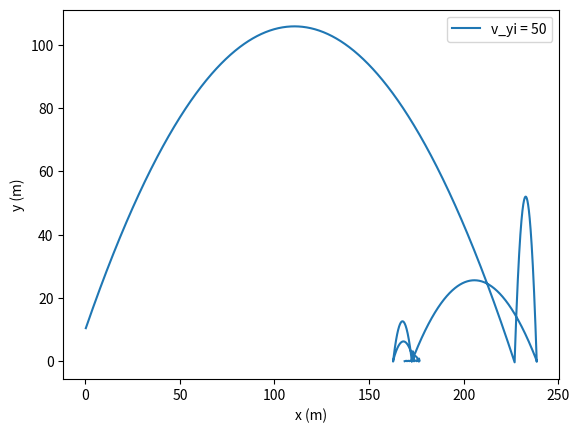

Generate this figure with matplotlib:
# 이 프로그램은 회전하는 공의 튕김 운동에 대한 시뮬레이션이다.
# 사용된 물리량은 모두 SI 단위계를 따른다. 즉, 시간은 sec, 길이는 miter, 질량은 kg 단위이다.
# 초기 조건에 따라 공은 에너지를 잃으며 +x 방향으로 순행할 수도 있고, -방향으로 역행할 수도 있다.

# 초기 조건
x_i, y_i = 0, 10 # 초기 위치
v_xi, v_yi =  25, 43.3 # 초기 속도
w_i = 10 # 초기 각속도
m = 1 # 질량
R = 5 # 반지름
e = 0.7 # 반발 계수
mu = 0.3 # 마찰 계수
g = 9.8 # 중력 가속도
c = 0.4 # 공의 회전관성 상수
I = c*m*R**2 # 공의 회전관성

# 초기 에너지
E = 0.5*m*(v_xi**2 + v_yi**2) + m*g*y_i + 0.5*I*w_i**2
count = 0 # 튕긴 횟수

# 실시간으로 변하는 물리량
x, y = x_i, y_i # 위치
v_x, v_y = v_xi, v_yi # 속도
w = w_i # 각속도
dt = 0.01 # 시간 간격


position_x = [] # 시간 간격에 대한 공의 x 위치
position_y = [] # 시간 간격에 대한 공의 y 위치

v_list = [[v_xi, v_yi]] # 시간 간격에 대한 공의 속도
w_list = [w_i] # 시간 간격에 대한 공의 각속도
E_list = [E] # 튕길 때 마다 총 에너지 기록


while E > 0 and count < 15: # 초기 에너지가 0이 될 때 까지 반복한다. 만약 10번 튕겨도 에너지가 0이 아니라면 시뮬레이션 종료

    if y > 0: # 공이 포물선 운동을 하는 상황
        x = x + v_x*dt
        y = y + v_y*dt
        v_y = v_y - g*dt

        position_x.append(x)
        position_y.append(y)
    
    else: # y = 0이 되어 공이 바닥과 충돌하여 튕기는 상황

        if count == 0: # 만약 처음 튕기는 상황이라면 (처음 튕길 때와 나중에 튕길 때 적용되는 식에 약간의 차이가 있음)
       
            if abs(w_list[-1]) > (1/(c*R))*mu*(1+e)*(v_list[-1][1]**2 + 2*g*y_i)**0.5:
                v_xf = v_list[-1][0] +(v_list[-1][0]/(abs(v_list[-1][0])))*((1/(c*R))-1*((w_list[-1]/abs(w_list[-1]))*(v_list[-1][0]/(abs(v_list[-1][0])))))*mu*(1+e)*(v_list[-1][1]**2 + 2*g*y_i)**0.5
            else:
                v_xf = v_list[-1][0] - (v_list[-1][0]/(abs(v_list[-1][0])))*mu*(1+e)*(v_list[-1][1]**2 + 2*g*y_i)**0.5
            
            v_yf = e*(v_list[-1][1]**2 + 2*g*y_i)**0.5
            v_list.append([v_xf, v_yf]) # 튕긴 후 새로운 초기속도를 부여받음

            v_x = v_xf
            v_y = v_yf
            y = 0.1 # 공을 다시 0.1m 높이에서 발사

            if abs(w_list[-1]) > (1/(c*R))*mu*(1+e)*(v_list[-1][1]**2 + 2*g*y_i)**0.5:
                w = w_list[-1] +(-1)*(w_list[-1]/abs(w_list[-1]))*(1/(c*R))*mu*(1+e)*(v_list[-1][1]**2 + 2*g*y_i)**0.5
            else:
                w = w_list[-1]
            w_list.append(w) # 각속도 리스트에 기록

            E = E - m*g*y_i*(1-e**2)*e**(2*count) - R*0.5*(abs(w_list[-1]+w_list[-2]))*m*mu*(1+e)*(v_yi**2 + 2*g*y_i)**0.5 # 충돌 후 감소한 에너지
            count += 1
            E_list.append(E) # 에너지 리스트에 기록
            
        else: # 두번째 이후로 튕길 때

            if abs(w_list[-1]) > (1/(c*R))*mu*(1+e)*v_list[-1][1]:
                v_xf = v_list[-1][0] +(v_list[-1][0]/(abs(v_list[-1][0])))*((1/(c*R))-1*((w_list[-1]/abs(w_list[-1]))*(v_list[-1][0]/(abs(v_list[-1][0])))))*mu*(1+e)*v_list[-1][1]
            else:
                v_xf = v_list[-1][0] - (v_list[-1][0]/(abs(v_list[-1][0])))*mu*(1+e)*v_list[-1][1]

            v_yf = e*v_list[-1][1]
            v_list.append([v_xf, v_yf])

            v_x = v_xf
            v_y = v_yf
            y = 0.1

            if abs(w_list[-1]) > (1/(c*R))*mu*(1+e)*(v_list[-1][1]**2 + 2*g*y_i)**0.5:
                w = w_list[-1] +(-1)*(w_list[-1]/abs(w_list[-1]))*(1/(c*R))*mu*(1+e)*v_list[-1][1]
            else:
                w = w_list[-1]
            w_list.append(w) # 각속도 리스트에 기록

            E = E - m*g*y_i*(1-e**2)*e**(2*count) - R*0.5*(abs(w_list[-1]+w_list[-2]))*m*mu*(1+e)*abs(v_list[-1][1])
            count += 1
            E_list.append(E)

# 튕김 후 변화된 물리량 확인하기 

print("w: ", w_list)
# print('E: ', E_list)
# print('v: ', v_list)

# 공의 위치 그래프 그리기
import matplotlib.pyplot as plt
plt.plot(position_x, position_y, label ='v_yi = 50')
plt.legend()
plt.xlabel('x (m)')
plt.ylabel('y (m)')
plt.show()
